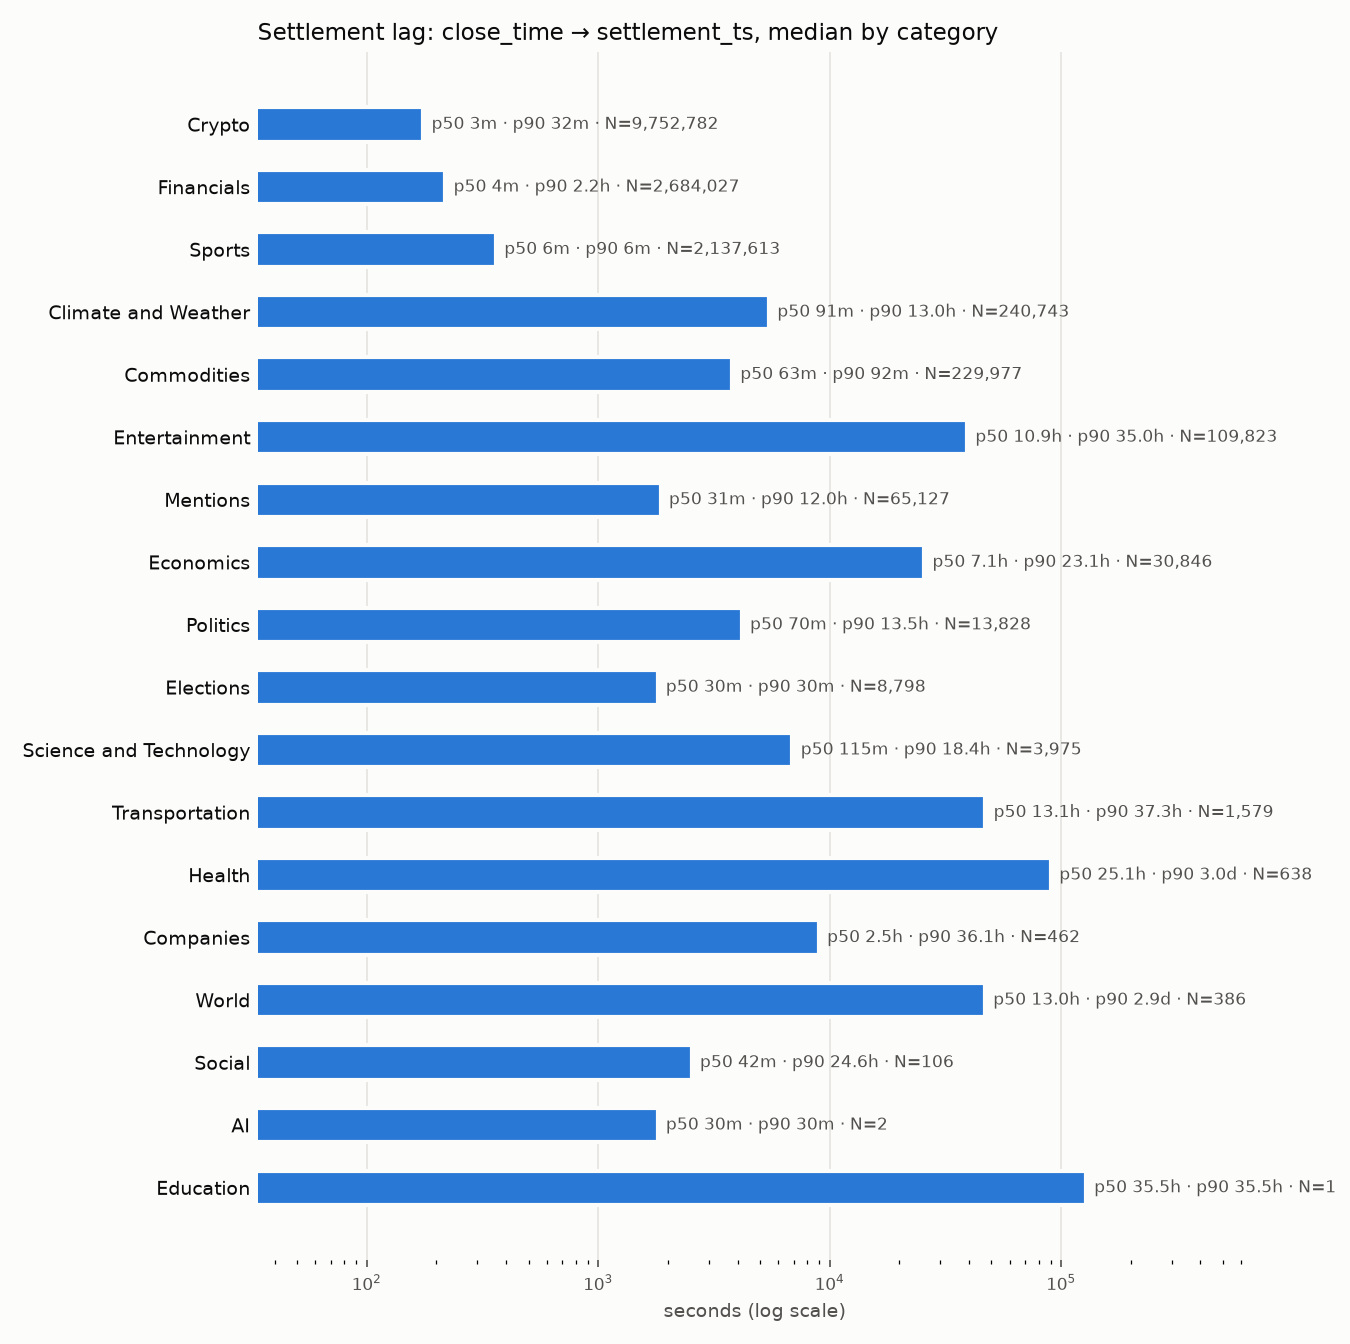

The table this chart was drawn from, first rows:
category, n, close_to_settle_p50_s, close_to_settle_p90_s, close_to_settle_p99_s, expected_exp_to_settle_p50_s, expected_exp_to_settle_p90_s, share_settled_before_expected_exp
Crypto, 9752782, 175.5, 1897, 4208, -124.5, 1597, 0.7125
Financials, 2684027, 218.5, 8042, 23821, 210, 7621, 0.007605
Sports, 2137613, 361.8, 369.6, 3203, -810.5, 4504, 0.5902
Climate and Weather, 240743, 5471, 46862, 471346, 4545, 9061, 0.3067
Commodities, 229977, 3785, 5512, 18229523, 3785, 5508, 0.05723
Entertainment, 109823, 39217, 126140, 301446, -685769, 30828, 0.6581
Mentions, 65127, 1862, 43213, 254514, -78192, 38991, 0.741
Economics, 30846, 25595, 83041, 749791, -3844, 86433, 0.6375
Politics, 13828, 4171, 48421, 785603, 2284, 91501, 0.4662
Elections, 8798, 1804, 1810, 39091, -13182514, 115835, 0.8639
Science and Technology, 3975, 6906, 66268, 869732, 5361, 68707, 0.2971
Transportation, 1579, 47041, 134401, 393481, 90960, 198061, 0.06488
Health, 638, 90421, 262981, 2810907, 263101, 1366207, 0.0675
Companies, 462, 8979, 129961, 335281, -77639, 58013, 0.8139
World, 386, 46862, 246661, 564542, 18081, 831910, 0.4016
Social, 106, 2534, 88551, 7091546, -921204, 6216, 0.8396
AI, 2, 1805, 1805, 1805, -10494175, -10494175, 1.0
Education, 1, 127915, 127915, 127915, 18225055, 18225055, 0.0
